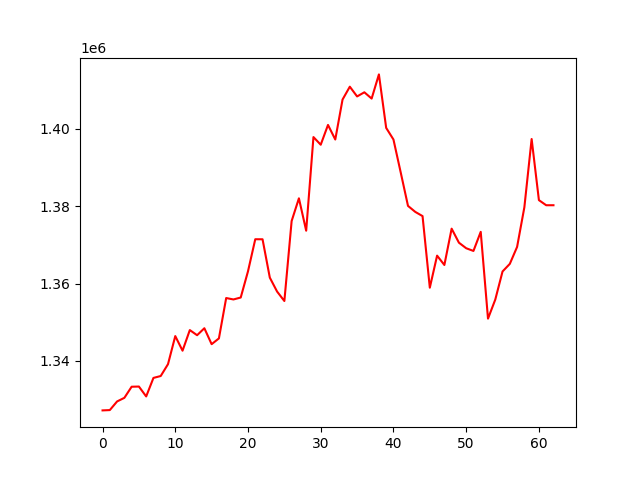

The table this chart was drawn from, first rows:
, 0
0, 1327210
1, 1327292
2, 1329526
3, 1330459
4, 1333333
5, 1333380
6, 1330822
7, 1335613
8, 1336104
9, 1339168
10, 1346432
11, 1342653
12, 1347987
13, 1346658
14, 1348459
15, 1344338
16, 1345831
17, 1356272
18, 1355905
19, 1356408
20, 1363191
21, 1371482
22, 1371470
23, 1361551
24, 1357947
25, 1355503
26, 1376190
27, 1382065
28, 1373695
29, 1397907
30, 1395925
31, 1401046
32, 1397274
33, 1407610
34, 1410937
35, 1408417
36, 1409488
37, 1407861
38, 1414116
39, 1400281
40, 1397275
41, 1388737
42, 1380106
43, 1378553
44, 1377465
45, 1358953
46, 1367240
47, 1364818
48, 1374216
49, 1370593
50, 1369153
51, 1368453
52, 1373396
53, 1350944
54, 1355868
55, 1363143
56, 1365111
57, 1369492
58, 1379739
59, 1397403
... 3 more rows
